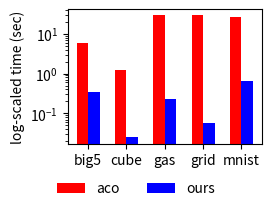

Here is the Python script that generated this plot:
# %%
import os

import matplotlib.pyplot as plt
import numpy as np
from matplotlib.axes import Axes
from matplotlib.figure import Figure

# %%
outputs_p: str = "outputs"
os.makedirs(outputs_p, exist_ok=True)

# %%
# nfeats_aaco = [36.70, 78.900, 6.3, 8.30, 11.30]
# nfeats_tafa = [47.2, 10.89, 6.0, 10.60, 34.79]
fn: str = "time.png"
ts_aaco = [5.9212, 1.2519, 29.280, 29.0495, 26.1010]
ts_tafa = [0.34837, 0.0248, 0.2254, 0.05618, 0.6679]
labels_l = ["big5", "cube", "gas", "grid", "mnist"]

# %%
width = 0.3
ind = np.arange(len(labels_l))

# %%
fig: Figure
ax: Axes
fig, ax = plt.subplots(layout="constrained")
# fig.tight_layout()
fig.set_figheight(2.0)
fig.set_figwidth(0.6 + len(labels_l) * 0.4)
ax.bar(ind, ts_aaco, width, label="aco", color="red")
ax.bar(ind + width, ts_tafa, width, label="ours", color="blue")
ax.set_xticks(ind + width / 2, labels_l)
ax.set_ylabel("log-scaled time (sec)")
ax.set_yscale("log")
fig.legend(
    ncols=2,
    loc="outside lower center",
    frameon=False,
)
fig.savefig(os.path.join(outputs_p, fn), dpi=720)
plt.show()

# %%
